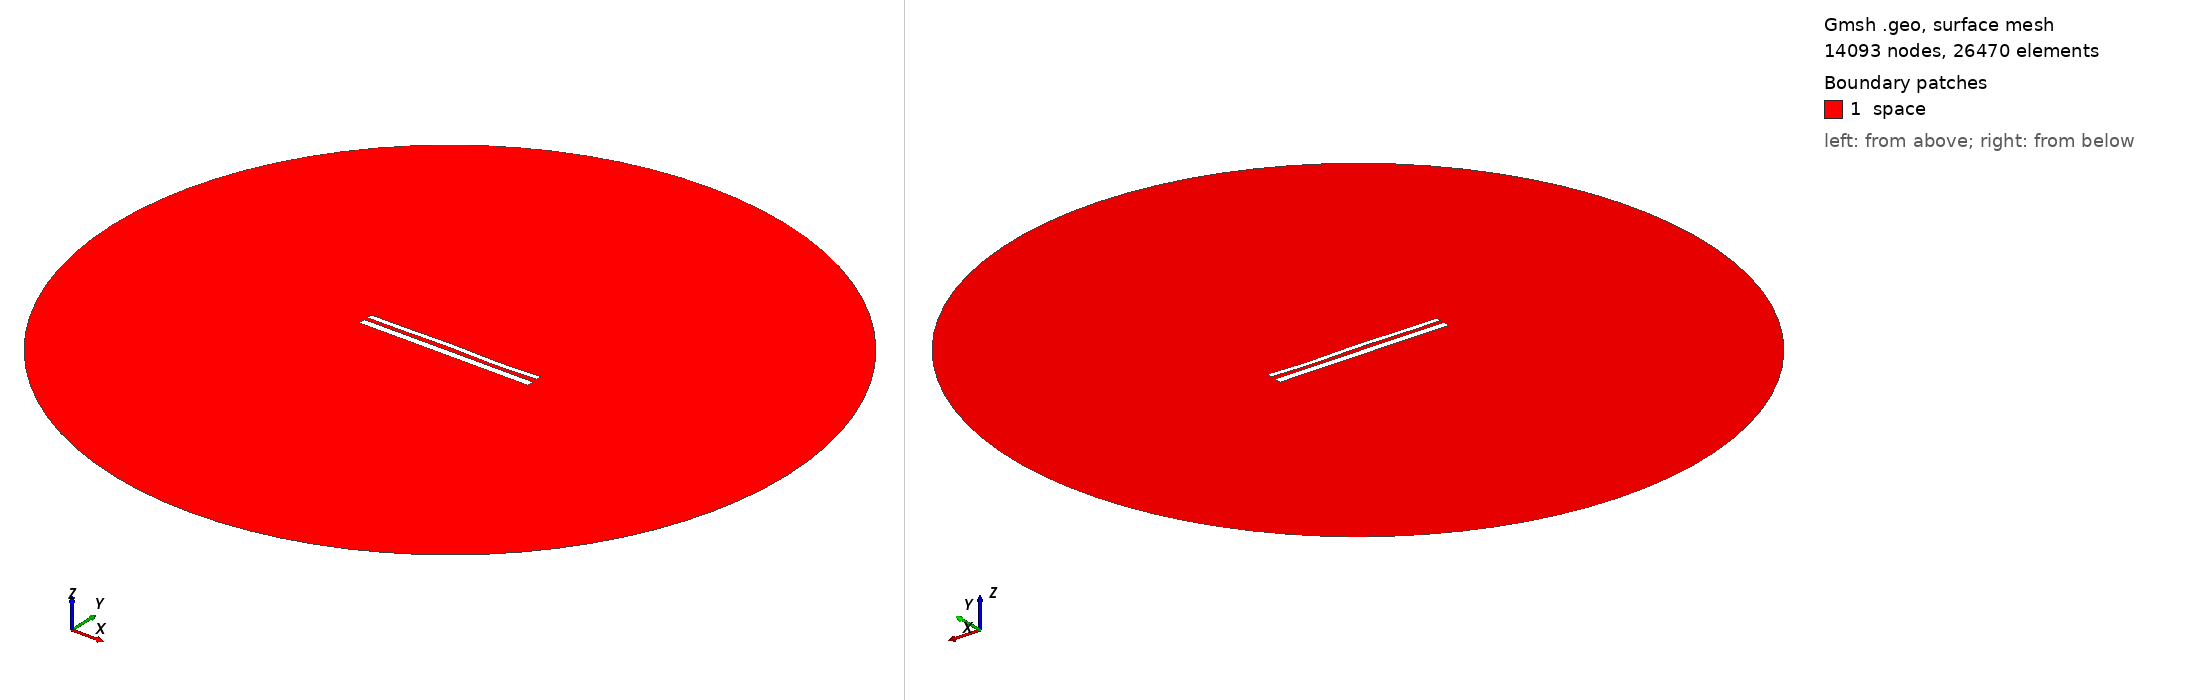

Gmsh geometry script, surface-meshed: 14093 nodes, 26470 surface elements. Boundary patches (legend numbers): 1 space. Left view from above one corner, right view from below the opposite corner. Legend entries are the model's physical surfaces. The drawing asked Gmsh for element sizes between 1% and 20% of the model's largest extent; the script's own settings can give other sizes.

=== 11221.geo (drawn) ===
//---------------------------------------
// Geometry kernel
//---------------------------------------

SetFactory("OpenCASCADE");



//---------------------------------------
// Parameters of the geometry
//---------------------------------------

// Overetch of the upper plate
overetch = 0.375;

// Distance between the plates
distance = 2.0;

// Discretization over the x axis (for the deformation)
nx = 50; 

// Length of the plate
L = 100 - overetch; 

// Number of modes
n = 4; 

// 1st mode coefficient
coeff(1) = 0.15;
beta(1) = 0.596864 * 3.1415926535 / L;

// 2nd mode coefficient
coeff(2) = 0.07499999999999998;
beta(2) = 1.49418 * 3.1415926535 / L;

// 3rd mode coefficient
coeff(3) = 0.15;
beta(3) = 2.50025 * 3.1415926535 / L;

// 4th mode coefficient
coeff(4) = -0.15;
beta(4) = 3.49999 * 3.1415926535 / L;



//---------------------------------------
// Upper plate (deformed rectangle)
//---------------------------------------

// Coordiantes of the upper plate
xmin = -50;
xmax = 50 - overetch;

// Height of the upper plate
yheight = 4 - 2 * overetch;

// Indexes of the points
UpperID[] = {};
LowerID[] = {};
LeftID[] = {};
RightID[] = {};

// Point index
p = 1;

// Horizontal edges
For i In {1:nx}
    x = xmin + (i-1)*(xmax - xmin)/(nx-1);

    y_bottom = distance / 2 + overetch;
    For j In {1:n}
        C = (Cosh(beta(j)*L) + Cos(beta(j)*L)) / (Sinh(beta(j)*L) + Sin(beta(j)*L));
        y_bottom  = y_bottom + coeff(j) * (Cosh(beta(j)*(x+50)) - Cos(beta(j)*(x+50)) - C * (Sinh(beta(j)*(x+50)) - Sin(beta(j)*(x+50))));
    EndFor

    y_top = y_bottom + yheight;

    Point(p) = {x, y_top, 0, 1.0};
    UpperID[i] = p;
    p = p + 1;

    Point(p) = {x, y_bottom, 0, 1.0};
    LowerID[i] = p;
    p = p + 1;
EndFor

// Create point lists
UpperPts[] = {}; LowerPts[] = {};
For i In {1:nx}
  UpperPts[] += {UpperID[i]};
  LowerPts[] += {LowerID[i]};
EndFor

// Build splines
Spline(1) = {UpperPts[]};
Spline(2) = {LowerPts[]};
Line(3) = {LowerPts[nx-1], UpperPts[nx-1]};
Line(4) = {LowerPts[0], UpperPts[0]};

// Build the plane surface
Curve Loop(1) = {2, 3, -1, -4};
Plane Surface(1) = {1};



//---------------------------------------
// Lower plate (rectangle)
//---------------------------------------

// Vertices
Point(1001) = {-50, -1, 0, 1.0};
Point(1002) = { 50, -1, 0, 1.0};
Point(1003) = { 50,  -5, 0, 1.0};
Point(1004) = {-50,  -5, 0, 1.0};

// Edges
Line(5) = {1001, 1002};
Line(6) = {1002, 1003};
Line(7) = {1003, 1004};
Line(8) = {1004, 1001};

// Plane surface
Line Loop(2) = {5, 6, 7, 8};
Plane Surface(2) = {2}; 



//---------------------------------------
// Outer (fictious) boundary
//---------------------------------------

// Points
Point(1005) = {0, 0, 0};       // Center
Point(1006) = {200, 0, 0};     // Start point
Point(1007) = {0, 200, 0};     // 90 degrees
Point(1008) = {-200, 0, 0};    // 180 degrees
Point(1009) = {0, -200, 0};    // 270 degrees

// Circle arcs (each needs start, center, end)
Circle(9) = {1006, 1005, 1007};
Circle(10) = {1007, 1005, 1008};
Circle(11) = {1008, 1005, 1009};
Circle(12) = {1009, 1005, 1006};

// Plane surface for the entire domain
Curve Loop(3) = {9, 10, 11, 12};
Surface(3) = {3};

// Subtract the plates from the whole domain to obtain the actual domain where we want to solve the equations
BooleanDifference{ Surface{3}; Delete; }{ Surface{1}; Surface{2}; Delete; }




//---------------------------------------
// Transfinite Lines/Curves
//---------------------------------------

// Set the number of points on the boundaries
r = 7;

// Plates
Transfinite Curve {1, 2} = 50*r Using Progression 1;
Transfinite Curve {3, 4} = 2*r Using Progression 1;
Transfinite Line {5, 7} = 50*r Using Progression 1;
Transfinite Line {6, 8} = 2*r Using Progression 1;

// Outer boundary
Transfinite Line {9, 10, 11, 12} = 20 Using Progression 1;



//---------------------------------------
// Physical groups
//---------------------------------------                

// Physical curves (boundaries)
Physical Line("force_segment", 10) = {2};
Physical Line("upper_plate", 11) = {1, 3, 4};
Physical Line("lower_plate", 12) = {5, 6, 7, 8};
Physical Line("boundary", 20) = {9, 10, 11, 12};

// Physical Surfaces
Physical Surface("space", 30) = {3};



//---------------------------------------
// 6. Generate the Mesh
//---------------------------------------

// 2D mesh generation
Mesh 2;
